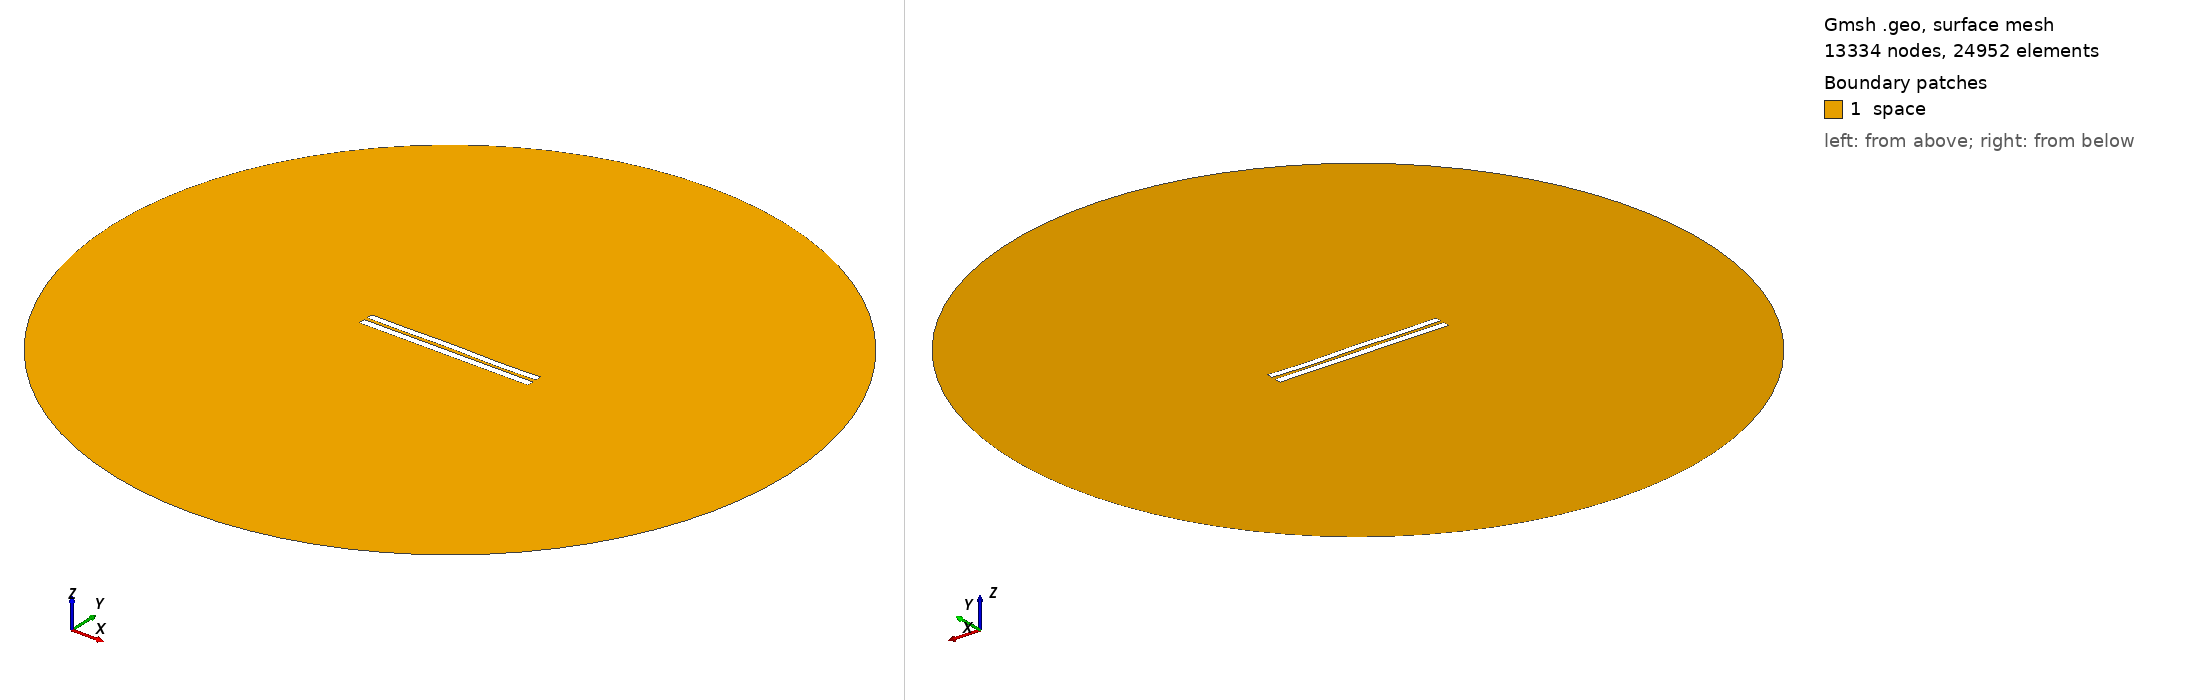

Gmsh geometry script, surface-meshed: 13334 nodes, 24952 surface elements. Boundary patches (legend numbers): 1 space. Left view from above one corner, right view from below the opposite corner. Legend entries are the model's physical surfaces. The drawing asked Gmsh for element sizes between 1% and 20% of the model's largest extent; the script's own settings can give other sizes.

=== 4566.geo (drawn) ===
//---------------------------------------
// Geometry kernel
//---------------------------------------

SetFactory("OpenCASCADE");



//---------------------------------------
// Parameters of the geometry
//---------------------------------------

// Overetch of the upper plate
overetch = 0.125;

// Distance between the plates
distance = 2.0;

// Discretization over the x axis (for the deformation)
nx = 50; 

// Length of the plate
L = 100 - overetch; 

// Number of modes
n = 4; 

// 1st mode coefficient
coeff(1) = -0.075;
beta(1) = 0.596864 * 3.1415926535 / L;

// 2nd mode coefficient
coeff(2) = 0.0;
beta(2) = 1.49418 * 3.1415926535 / L;

// 3rd mode coefficient
coeff(3) = 0.07499999999999998;
beta(3) = 2.50025 * 3.1415926535 / L;

// 4th mode coefficient
coeff(4) = -0.15;
beta(4) = 3.49999 * 3.1415926535 / L;



//---------------------------------------
// Upper plate (deformed rectangle)
//---------------------------------------

// Coordiantes of the upper plate
xmin = -50;
xmax = 50 - overetch;

// Height of the upper plate
yheight = 4 - 2 * overetch;

// Indexes of the points
UpperID[] = {};
LowerID[] = {};
LeftID[] = {};
RightID[] = {};

// Point index
p = 1;

// Horizontal edges
For i In {1:nx}
    x = xmin + (i-1)*(xmax - xmin)/(nx-1);

    y_bottom = distance / 2 + overetch;
    For j In {1:n}
        C = (Cosh(beta(j)*L) + Cos(beta(j)*L)) / (Sinh(beta(j)*L) + Sin(beta(j)*L));
        y_bottom  = y_bottom + coeff(j) * (Cosh(beta(j)*(x+50)) - Cos(beta(j)*(x+50)) - C * (Sinh(beta(j)*(x+50)) - Sin(beta(j)*(x+50))));
    EndFor

    y_top = y_bottom + yheight;

    Point(p) = {x, y_top, 0, 1.0};
    UpperID[i] = p;
    p = p + 1;

    Point(p) = {x, y_bottom, 0, 1.0};
    LowerID[i] = p;
    p = p + 1;
EndFor

// Create point lists
UpperPts[] = {}; LowerPts[] = {};
For i In {1:nx}
  UpperPts[] += {UpperID[i]};
  LowerPts[] += {LowerID[i]};
EndFor

// Build splines
Spline(1) = {UpperPts[]};
Spline(2) = {LowerPts[]};
Line(3) = {LowerPts[nx-1], UpperPts[nx-1]};
Line(4) = {LowerPts[0], UpperPts[0]};

// Build the plane surface
Curve Loop(1) = {2, 3, -1, -4};
Plane Surface(1) = {1};



//---------------------------------------
// Lower plate (rectangle)
//---------------------------------------

// Vertices
Point(1001) = {-50, -1, 0, 1.0};
Point(1002) = { 50, -1, 0, 1.0};
Point(1003) = { 50,  -5, 0, 1.0};
Point(1004) = {-50,  -5, 0, 1.0};

// Edges
Line(5) = {1001, 1002};
Line(6) = {1002, 1003};
Line(7) = {1003, 1004};
Line(8) = {1004, 1001};

// Plane surface
Line Loop(2) = {5, 6, 7, 8};
Plane Surface(2) = {2}; 



//---------------------------------------
// Outer (fictious) boundary
//---------------------------------------

// Points
Point(1005) = {0, 0, 0};       // Center
Point(1006) = {200, 0, 0};     // Start point
Point(1007) = {0, 200, 0};     // 90 degrees
Point(1008) = {-200, 0, 0};    // 180 degrees
Point(1009) = {0, -200, 0};    // 270 degrees

// Circle arcs (each needs start, center, end)
Circle(9) = {1006, 1005, 1007};
Circle(10) = {1007, 1005, 1008};
Circle(11) = {1008, 1005, 1009};
Circle(12) = {1009, 1005, 1006};

// Plane surface for the entire domain
Curve Loop(3) = {9, 10, 11, 12};
Surface(3) = {3};

// Subtract the plates from the whole domain to obtain the actual domain where we want to solve the equations
BooleanDifference{ Surface{3}; Delete; }{ Surface{1}; Surface{2}; Delete; }




//---------------------------------------
// Transfinite Lines/Curves
//---------------------------------------

// Set the number of points on the boundaries
r = 7;

// Plates
Transfinite Curve {1, 2} = 50*r Using Progression 1;
Transfinite Curve {3, 4} = 2*r Using Progression 1;
Transfinite Line {5, 7} = 50*r Using Progression 1;
Transfinite Line {6, 8} = 2*r Using Progression 1;

// Outer boundary
Transfinite Line {9, 10, 11, 12} = 20 Using Progression 1;



//---------------------------------------
// Physical groups
//---------------------------------------                

// Physical curves (boundaries)
Physical Line("force_segment", 10) = {2};
Physical Line("upper_plate", 11) = {1, 3, 4};
Physical Line("lower_plate", 12) = {5, 6, 7, 8};
Physical Line("boundary", 20) = {9, 10, 11, 12};

// Physical Surfaces
Physical Surface("space", 30) = {3};



//---------------------------------------
// 6. Generate the Mesh
//---------------------------------------

// 2D mesh generation
Mesh 2;
